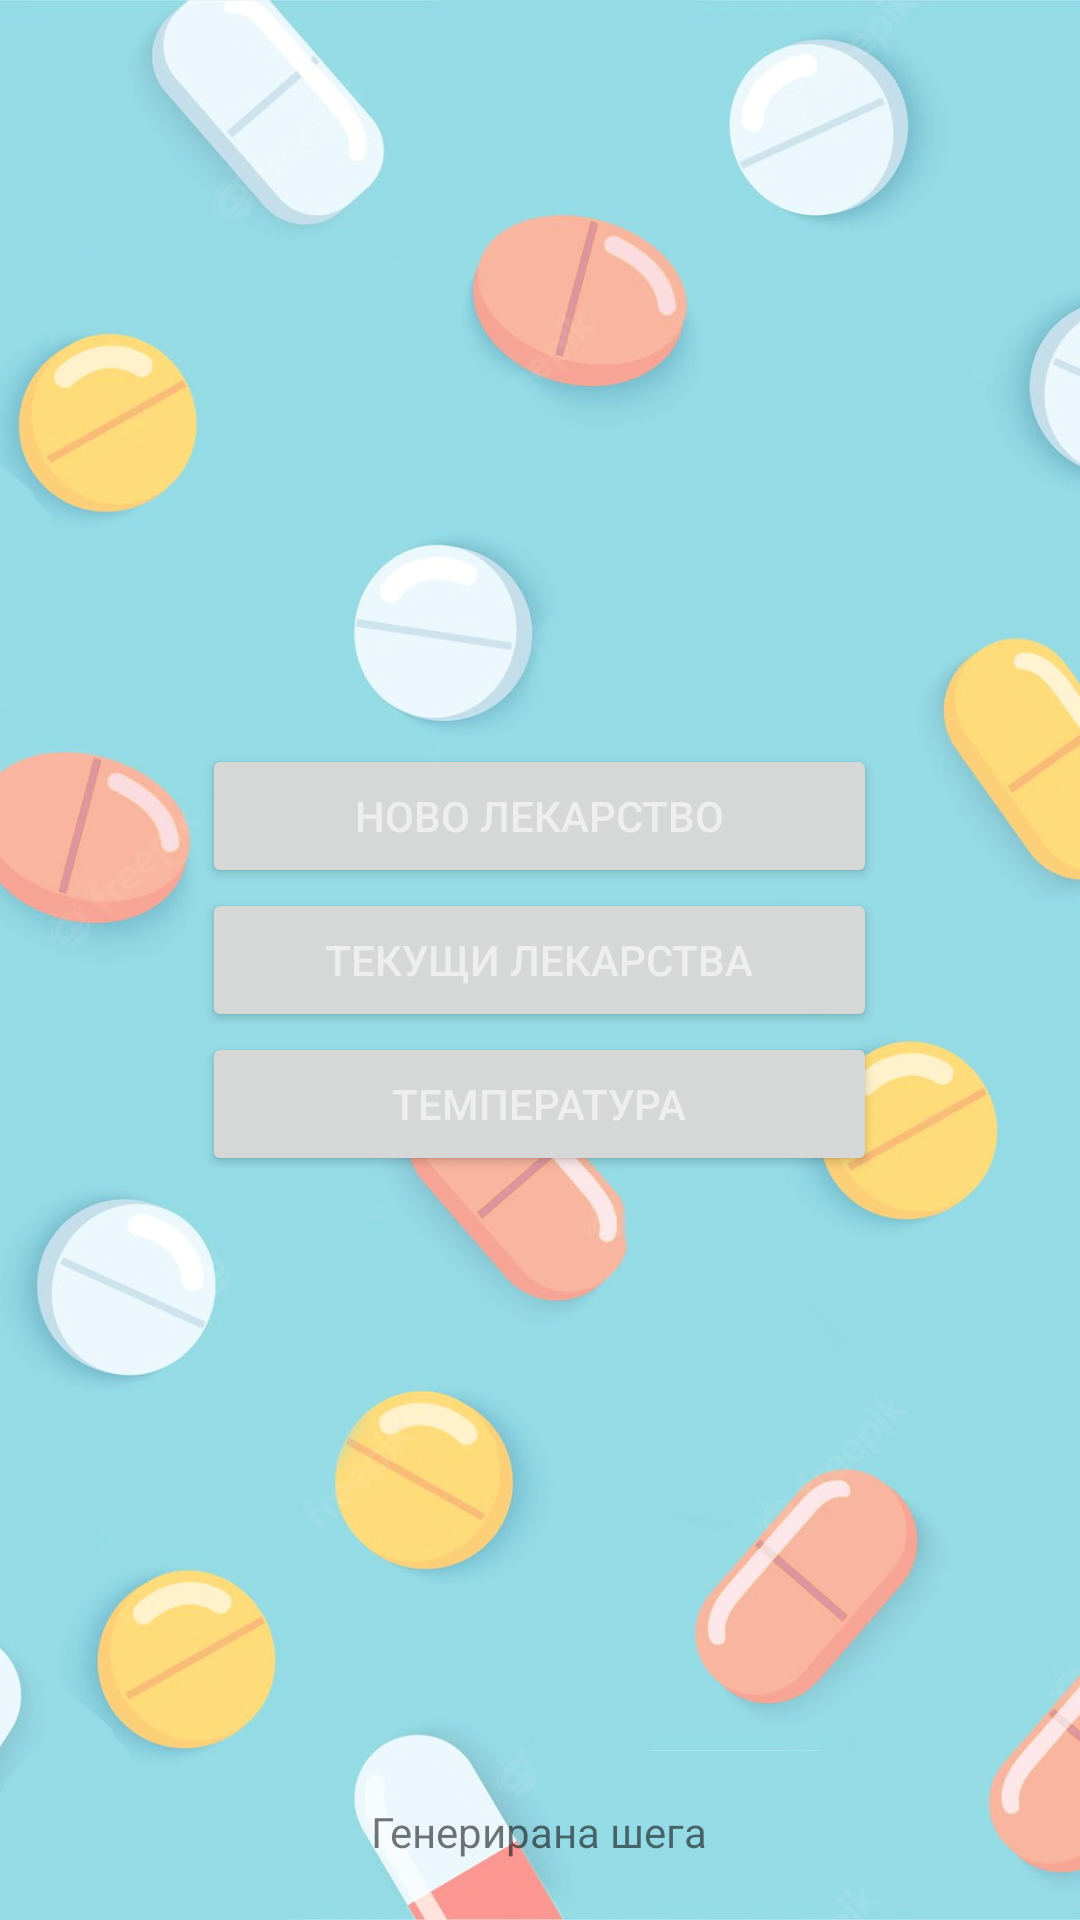

The Android layout XML behind this screen, and the referenced resources:
<!-- AndroidManifest.xml: application theme Theme.GetWellSoon -->
<!-- res/layout/activity_main.xml -->
<?xml version="1.0" encoding="utf-8"?>
<RelativeLayout xmlns:android="http://schemas.android.com/apk/res/android"
    xmlns:tools="http://schemas.android.com/tools"
    android:layout_width="match_parent"
    android:layout_height="match_parent"
    tools:context=".MainActivity"
    android:layout_gravity="center">

    <ImageView
        android:layout_width="match_parent"
        android:layout_height="match_parent"
        android:alpha="0.6"
        android:contentDescription="@string/background_pills"
        android:scaleType="centerCrop"
        android:src="@drawable/pills_bg_color_corrected" />

    <LinearLayout
        android:id="@+id/menuButtons"
        android:layout_width="match_parent"
        android:layout_height="match_parent"
        tools:context=".AddMedicineActivity"
        android:orientation="vertical"
        android:gravity="center"
        android:padding="10sp">

        <Button
            android:id="@+id/toAddMedicineActivity"
            android:layout_width="225dp"
            android:layout_height="wrap_content"
            android:text="@string/newMedicineActivityButton"
            android:textColor="@color/white"
            tools:ignore="ButtonStyle" />

        <Button
            android:id="@+id/toMedicineList"
            android:layout_width="225dp"
            android:layout_height="wrap_content"
            android:text="@string/toMedicineListText"
            android:textColor="@color/white"
            tools:ignore="ButtonStyle" />

        <Button
            android:id="@+id/toTemperatures"
            android:layout_width="225dp"
            android:layout_height="wrap_content"
            android:text="@string/temperatureText"
            android:textColor="@color/white"
            tools:ignore="ButtonStyle" />


    </LinearLayout>

    <LinearLayout
        android:id="@+id/jokeLayout"
        android:layout_width="match_parent"
        android:layout_height="wrap_content"
        tools:context=".AddMedicineActivity"
        android:orientation="vertical"
        android:gravity="center"
        android:padding="10sp"
        android:layout_alignBottom="@id/menuButtons">

        <TextView
            android:id="@+id/generatedJokeText"
            android:layout_width="wrap_content"
            android:layout_height="wrap_content"
            android:background="@drawable/rounded_edittext_light_accent"
            android:padding="10dp"
            android:textAlignment="center"
            android:text="@string/generatedJokeText" />
    </LinearLayout>


</RelativeLayout>
<!-- resources referenced by this layout -->
<resources>
  <color name="white">#EEEEEE</color>
  <!-- drawable pills_bg_color_corrected: jpg bitmap (drawable, 647665 bytes) -->
  <string name="background_pills">Background pills</string>
  <string name="generatedJokeText">Генерирана шега</string>
  <string name="newMedicineActivityButton">Ново Лекарство</string>
  <string name="temperatureText">Температура</string>
  <string name="toMedicineListText">Текущи лекарства</string>
  <style name="Theme.GetWellSoon" parent="Theme.MaterialComponents.DayNight.DarkActionBar">
          
          <item name="colorPrimary">@color/orange_500</item>
          <item name="colorPrimaryVariant">@color/orange_700</item>
          <item name="colorOnPrimary">@color/white</item>
          
          <item name="colorSecondary">@color/red_orange_200</item>
          <item name="colorSecondaryVariant">@color/red_orange_700</item>
          <item name="colorOnSecondary">@color/black</item>
          
          <item name="android:statusBarColor" tools:targetApi="l">?attr/colorPrimaryVariant</item>
          
      </style>
  <color name="orange_500">#F79D65</color>
  <color name="orange_700">#F4845F</color>
  <color name="red_orange_200">#F27059</color>
  <color name="red_orange_700">#F25C54</color>
  <color name="black">#FF000000</color>
</resources>
